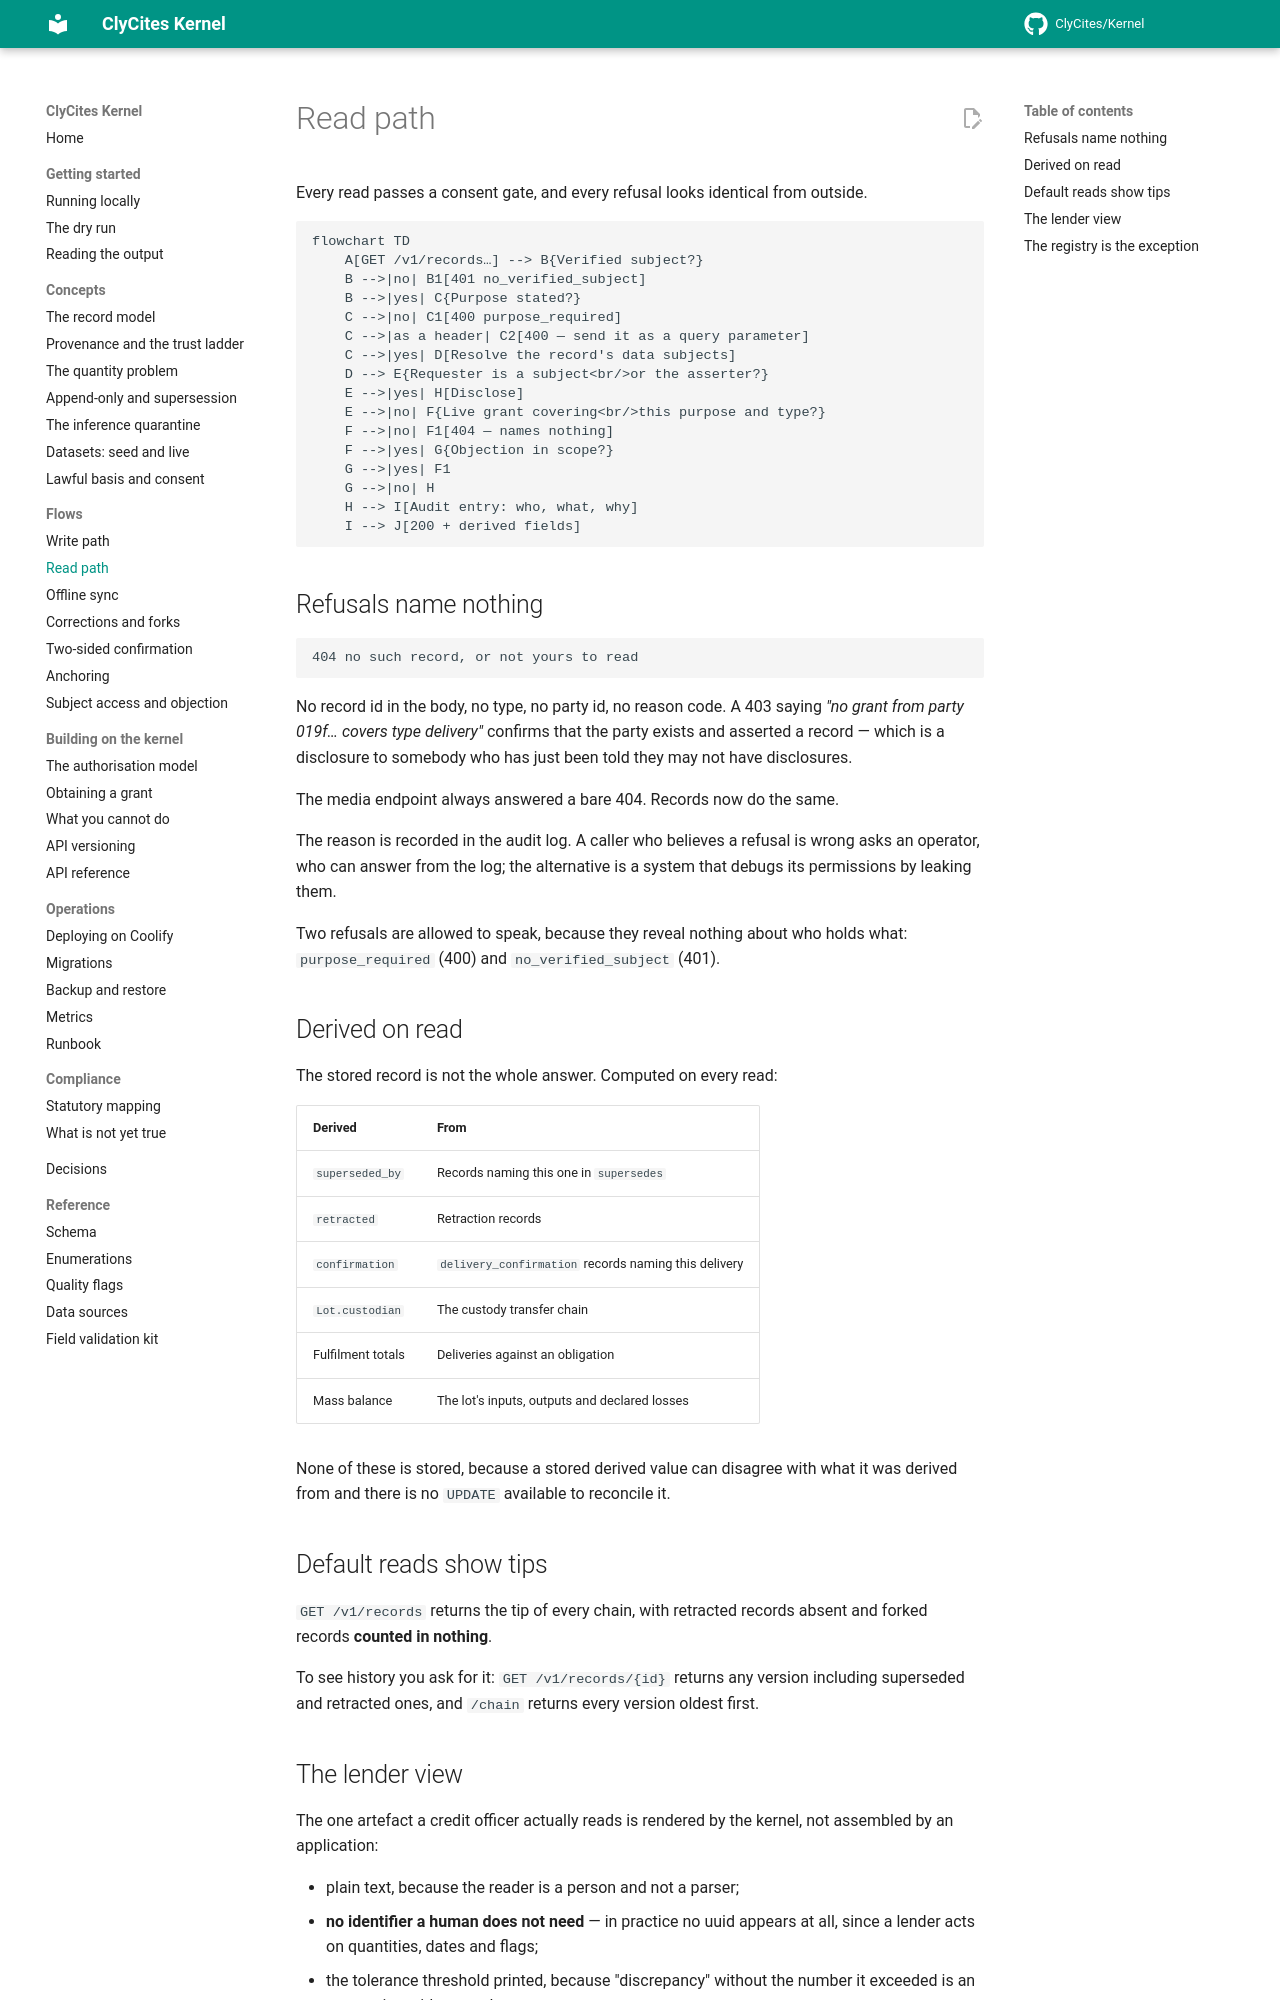

repository: ClyCites/Kernel · page: dev/flows/read-path/index.html · generator: mkdocs

# Read path

Every read passes a consent gate, and every refusal looks identical from
outside.

```mermaid
flowchart TD
    A[GET /v1/records…] --> B{Verified subject?}
    B -->|no| B1[401 no_verified_subject]
    B -->|yes| C{Purpose stated?}
    C -->|no| C1[400 purpose_required]
    C -->|as a header| C2[400 — send it as a query parameter]
    C -->|yes| D[Resolve the record's data subjects]
    D --> E{Requester is a subject<br/>or the asserter?}
    E -->|yes| H[Disclose]
    E -->|no| F{Live grant covering<br/>this purpose and type?}
    F -->|no| F1[404 — names nothing]
    F -->|yes| G{Objection in scope?}
    G -->|yes| F1
    G -->|no| H
    H --> I[Audit entry: who, what, why]
    I --> J[200 + derived fields]
```

## Refusals name nothing

```text
404 no such record, or not yours to read
```

No record id in the body, no type, no party id, no reason code. A 403 saying
*"no grant from party 019f… covers type delivery"* confirms that the party
exists and asserted a record — which is a disclosure to somebody who has just
been told they may not have disclosures.

The media endpoint always answered a bare 404. Records now do the same.

The reason is recorded in the audit log. A caller who believes a refusal is
wrong asks an operator, who can answer from the log; the alternative is a system
that debugs its permissions by leaking them.

Two refusals are allowed to speak, because they reveal nothing about who holds
what: `purpose_required` (400) and `no_verified_subject` (401).

## Derived on read

The stored record is not the whole answer. Computed on every read:

| Derived | From |
|---|---|
| `superseded_by` | Records naming this one in `supersedes` |
| `retracted` | Retraction records |
| `confirmation` | `delivery_confirmation` records naming this delivery |
| `Lot.custodian` | The custody transfer chain |
| Fulfilment totals | Deliveries against an obligation |
| Mass balance | The lot's inputs, outputs and declared losses |

None of these is stored, because a stored derived value can disagree with what
it was derived from and there is no `UPDATE` available to reconcile it.

## Default reads show tips

`GET /v1/records` returns the tip of every chain, with retracted records absent
and forked records **counted in nothing**.

To see history you ask for it: `GET /v1/records/{id}` returns any version
including superseded and retracted ones, and `/chain` returns every version
oldest first.
